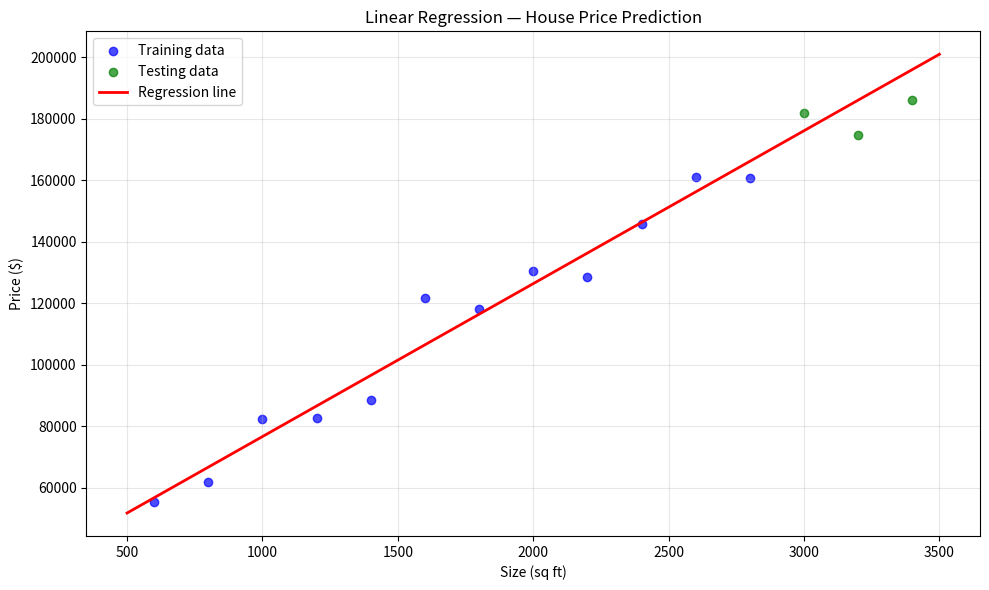

The matplotlib source for this figure:
"""
21CSC305P — Machine Learning Lab
Experiment 3: Linear Regression using Ordinary Least Squares (OLS)

AIM: To implement linear regression to perform prediction.

ALGORITHM:
1. Initialize Parameters: Start by initializing the parameters like coefficients
   (slope and intercept).
2. Input Data: Gather the dataset containing the independent variable (X) and
   dependent variable (Y).
3. Feature Scaling (Optional): Normalize or standardize the input data if necessary
   to ensure better convergence.
4. Split Data: Divide the dataset into training and testing sets to evaluate the model.
5. Model Training: Implement a method to optimize the parameters (coefficients) based
   on the training data using Normal Equations.
6. Prediction: Use the learned parameters to predict outcomes for new data points.
7. Evaluation: Measure the performance using MSE, R-squared.
"""

import numpy as np
import matplotlib.pyplot as plt

# ─── Generate synthetic dataset ───────────────────────────────────────
# Simulating house prices: size (sq ft) vs price ($)
np.random.seed(42)
X = np.array([600, 800, 1000, 1200, 1400, 1600, 1800, 2000, 2200, 2400,
              2600, 2800, 3000, 3200, 3400], dtype=float)
# Price = 50 * size + 30000 + some noise
Y = 50 * X + 30000 + np.random.randn(len(X)) * 8000

# ─── Train-test split ────────────────────────────────────────────────
split = int(0.8 * len(X))
X_train, X_test = X[:split], X[split:]
Y_train, Y_test = X[:split] * 50 + 30000 + np.random.randn(split) * 8000, Y[split:]


# ─── Linear Regression using OLS (Normal Equation) ───────────────────
def linear_regression_ols(X, Y):
    """
    theta = (X^T * X)^(-1) * X^T * Y
    This gives us the slope and intercept that minimize squared error.
    """
    # Add column of ones for intercept term
    X_b = np.c_[np.ones((len(X), 1)), X]
    # Normal Equation
    theta = np.linalg.inv(X_b.T.dot(X_b)).dot(X_b.T).dot(Y)
    return theta


def predict(X, theta):
    """Y_pred = X_b * theta"""
    X_b = np.c_[np.ones((len(X), 1)), X]
    return X_b.dot(theta)


def mse(Y_actual, Y_predicted):
    """Mean Squared Error"""
    return np.mean((Y_actual - Y_predicted) ** 2)


def r_squared(Y_actual, Y_predicted):
    """R-squared (coefficient of determination)"""
    ss_res = np.sum((Y_actual - Y_predicted) ** 2)
    ss_tot = np.sum((Y_actual - np.mean(Y_actual)) ** 2)
    return 1 - (ss_res / ss_tot)


# ─── Train the model ─────────────────────────────────────────────────
theta = linear_regression_ols(X_train, Y_train)
print(f"Intercept (theta_0): {theta[0]:.2f}")
print(f"Slope (theta_1): {theta[1]:.2f}")

# ─── Make predictions ────────────────────────────────────────────────
Y_pred_train = predict(X_train, theta)
Y_pred_test = predict(X_test, theta)

print(f"\nTraining MSE: {mse(Y_train, Y_pred_train):.2f}")
print(f"Testing MSE: {mse(Y_test, Y_pred_test):.2f}")
print(f"Training R²: {r_squared(Y_train, Y_pred_train):.4f}")
print(f"Testing R²: {r_squared(Y_test, Y_pred_test):.4f}")

# ─── Predict for new values ──────────────────────────────────────────
X_new = np.array([1500, 2500, 3500])
predictions = predict(X_new, theta)
print(f"\nPredictions for new sizes:")
for size, price in zip(X_new, predictions):
    print(f"  {size:.0f} sq ft → ${price:,.2f}")

# ─── Visualization ───────────────────────────────────────────────────
plt.figure(figsize=(10, 6))
plt.scatter(X_train, Y_train, color='blue', label='Training data', alpha=0.7)
plt.scatter(X_test, Y_test, color='green', label='Testing data', alpha=0.7)
# Plot the regression line
X_line = np.linspace(X.min() - 100, X.max() + 100, 100)
Y_line = predict(X_line, theta)
plt.plot(X_line, Y_line, color='red', linewidth=2, label='Regression line')
plt.xlabel('Size (sq ft)')
plt.ylabel('Price ($)')
plt.title('Linear Regression — House Price Prediction')
plt.legend()
plt.grid(True, alpha=0.3)
plt.tight_layout()
plt.savefig('linear_regression_plot.png', dpi=150)
plt.show()

print("\nResult: Linear regression using OLS executed successfully.")
